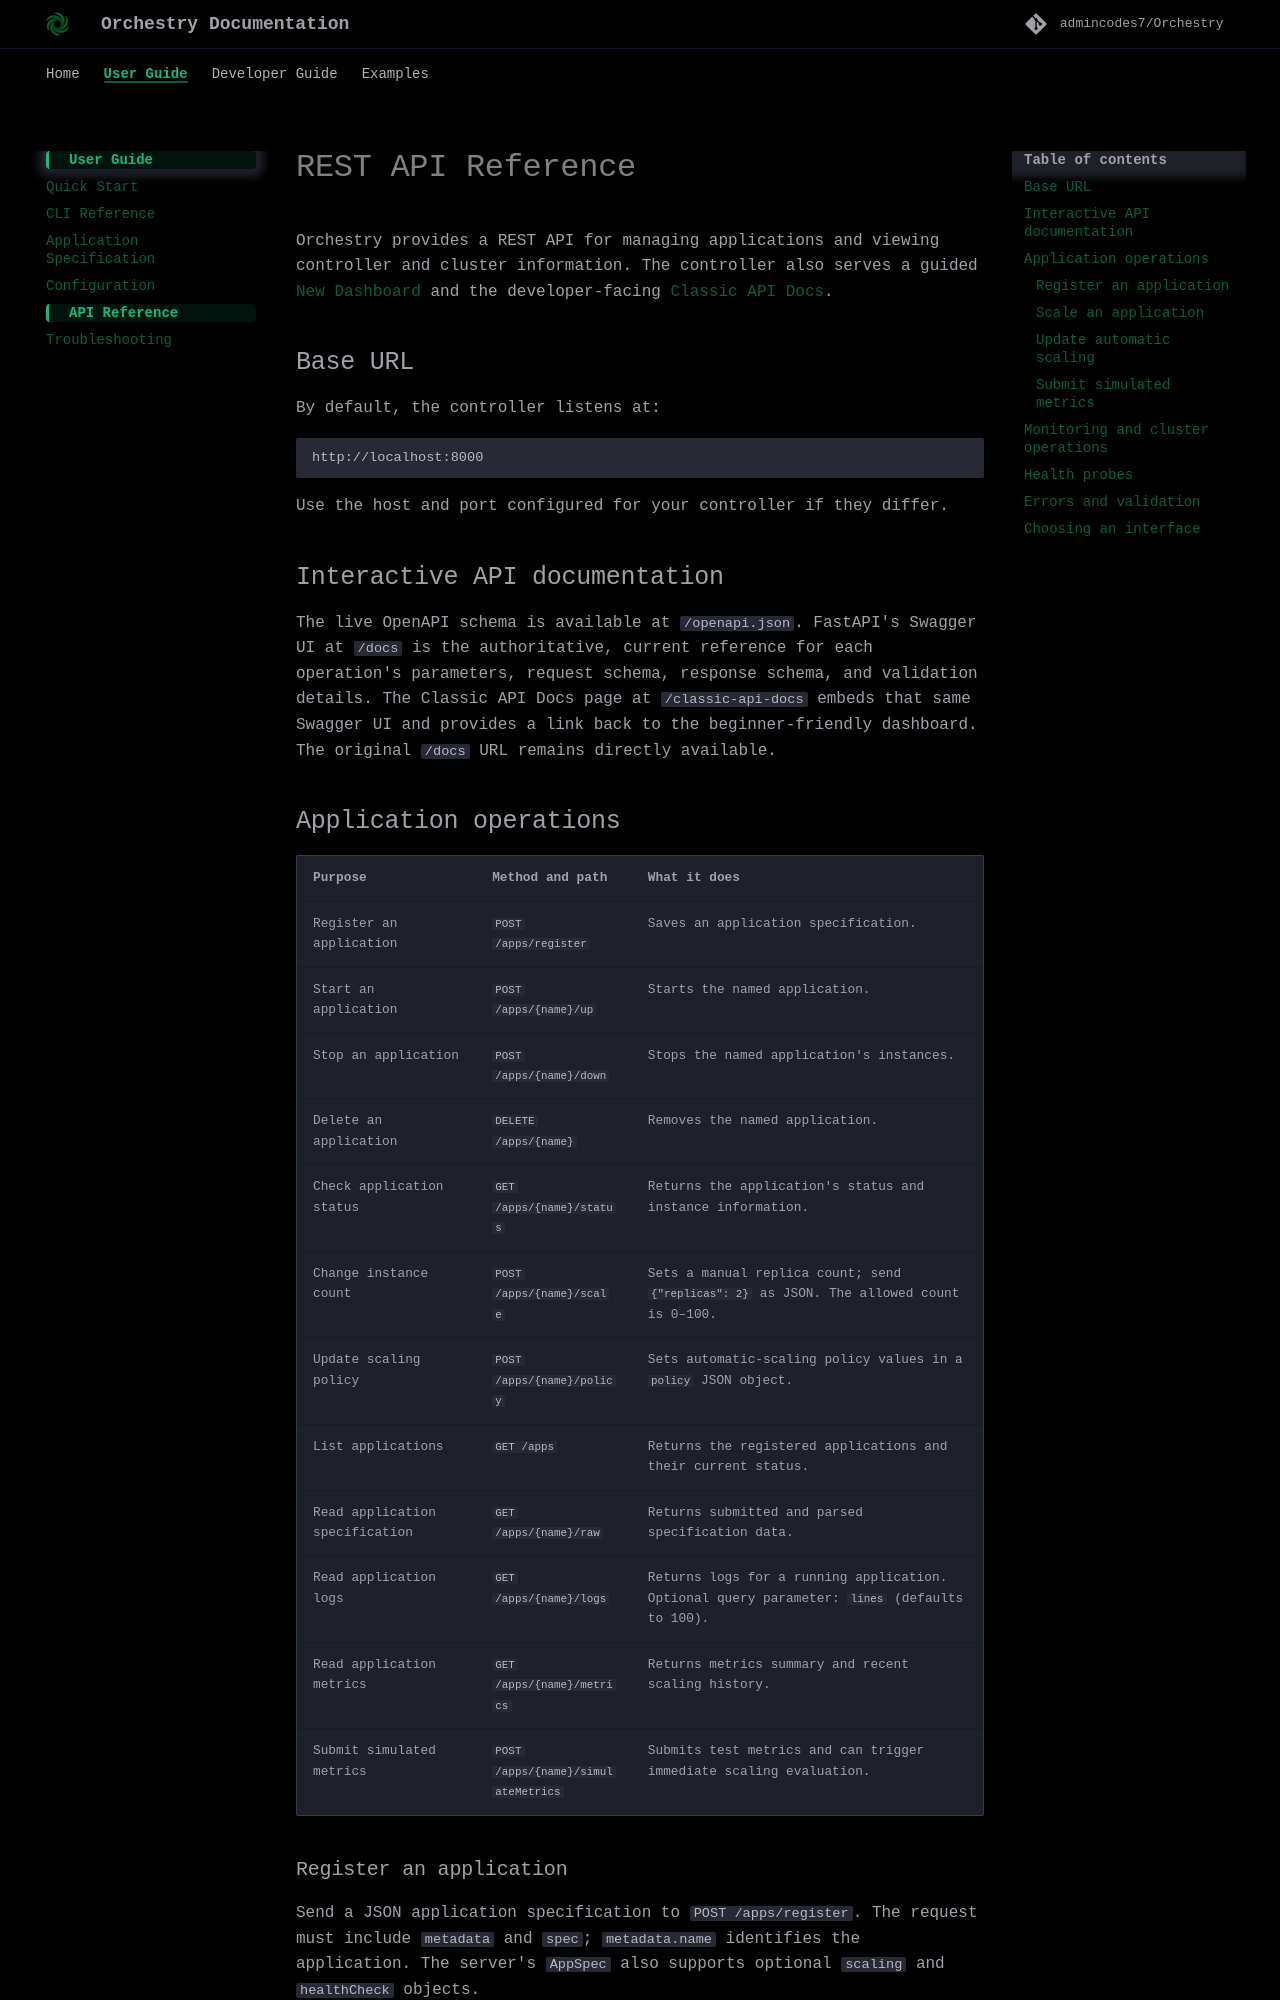

repository: Kushalk-gh/Autrix · page: user-guide/api-reference/index.html · generator: mkdocs

# REST API Reference

Orchestry provides a REST API for managing applications and viewing controller
and cluster information. The controller also serves a guided [New Dashboard](http://localhost:8000/dashboard)
and the developer-facing [Classic API Docs](http://localhost:8000/classic-api-docs).

## Base URL

By default, the controller listens at:

```text
http://localhost:8000
```

Use the host and port configured for your controller if they differ.

## Interactive API documentation

The live OpenAPI schema is available at `/openapi.json`. FastAPI's Swagger UI
at `/docs` is the authoritative, current reference for each operation's
parameters, request schema, response schema, and validation details. The
Classic API Docs page at `/classic-api-docs` embeds that same Swagger UI and
provides a link back to the beginner-friendly dashboard. The original `/docs`
URL remains directly available.

## Application operations

| Purpose | Method and path | What it does |
|---|---|---|
| Register an application | `POST /apps/register` | Saves an application specification. |
| Start an application | `POST /apps/{name}/up` | Starts the named application. |
| Stop an application | `POST /apps/{name}/down` | Stops the named application's instances. |
| Delete an application | `DELETE /apps/{name}` | Removes the named application. |
| Check application status | `GET /apps/{name}/status` | Returns the application's status and instance information. |
| Change instance count | `POST /apps/{name}/scale` | Sets a manual replica count; send `{"replicas": 2}` as JSON. The allowed count is 0–100. |
| Update scaling policy | `POST /apps/{name}/policy` | Sets automatic-scaling policy values in a `policy` JSON object. |
| List applications | `GET /apps` | Returns the registered applications and their current status. |
| Read application specification | `GET /apps/{name}/raw` | Returns submitted and parsed specification data. |
| Read application logs | `GET /apps/{name}/logs` | Returns logs for a running application. Optional query parameter: `lines` (defaults to 100). |
| Read application metrics | `GET /apps/{name}/metrics` | Returns metrics summary and recent scaling history. |
| Submit simulated metrics | `POST /apps/{name}/simulateMetrics` | Submits test metrics and can trigger immediate scaling evaluation. |
